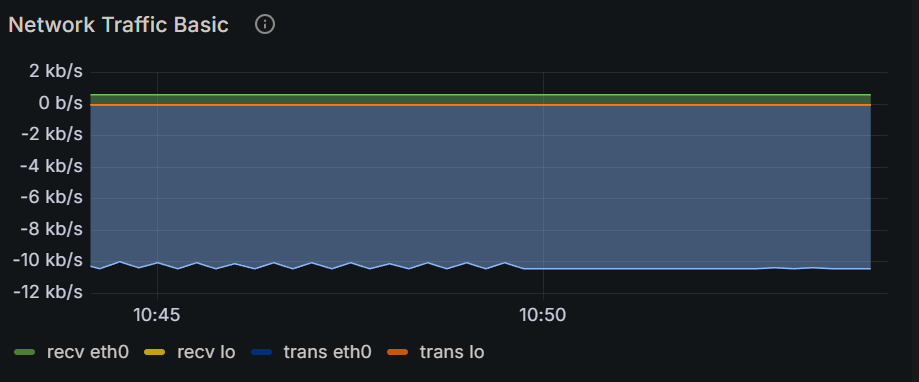

Source data for this figure (header and first rows):
Time, recv eth0, recv lo, trans eth0, trans lo
2024-12-16 10:44:00, 588 b/s, 0 b/s, 10.1 kb/s, 0 b/s
2024-12-16 10:44:15, 607 b/s, 0 b/s, 10.4 kb/s, 0 b/s
2024-12-16 10:44:30, 582 b/s, 0 b/s, 9.99 kb/s, 0 b/s
2024-12-16 10:44:45, 607 b/s, 0 b/s, 10.4 kb/s, 0 b/s
2024-12-16 10:45:00, 584 b/s, 0 b/s, 10.0 kb/s, 0 b/s
2024-12-16 10:45:15, 607 b/s, 0 b/s, 10.4 kb/s, 0 b/s
2024-12-16 10:45:30, 585 b/s, 0 b/s, 10.0 kb/s, 0 b/s
2024-12-16 10:45:45, 607 b/s, 0 b/s, 10.4 kb/s, 0 b/s
2024-12-16 10:46:00, 588 b/s, 0 b/s, 10.1 kb/s, 0 b/s
2024-12-16 10:46:15, 607 b/s, 0 b/s, 10.4 kb/s, 0 b/s
2024-12-16 10:46:30, 584 b/s, 0 b/s, 10.0 kb/s, 0 b/s
2024-12-16 10:46:45, 607 b/s, 0 b/s, 10.4 kb/s, 0 b/s
2024-12-16 10:47:00, 588 b/s, 0 b/s, 10.1 kb/s, 0 b/s
2024-12-16 10:47:15, 607 b/s, 0 b/s, 10.4 kb/s, 0 b/s
2024-12-16 10:47:30, 587 b/s, 0 b/s, 10.1 kb/s, 0 b/s
2024-12-16 10:47:45, 607 b/s, 0 b/s, 10.4 kb/s, 0 b/s
2024-12-16 10:48:00, 590 b/s, 0 b/s, 10.1 kb/s, 0 b/s
2024-12-16 10:48:15, 607 b/s, 0 b/s, 10.4 kb/s, 0 b/s
2024-12-16 10:48:30, 586 b/s, 0 b/s, 10.1 kb/s, 0 b/s
2024-12-16 10:48:45, 607 b/s, 0 b/s, 10.4 kb/s, 0 b/s
2024-12-16 10:49:00, 586 b/s, 0 b/s, 10.1 kb/s, 0 b/s
2024-12-16 10:49:15, 607 b/s, 0 b/s, 10.4 kb/s, 0 b/s
2024-12-16 10:49:30, 586 b/s, 0 b/s, 10.1 kb/s, 0 b/s
2024-12-16 10:49:45, 607 b/s, 0 b/s, 10.4 kb/s, 0 b/s
2024-12-16 10:50:00, 607 b/s, 0 b/s, 10.4 kb/s, 0 b/s
2024-12-16 10:50:15, 607 b/s, 0 b/s, 10.4 kb/s, 0 b/s
2024-12-16 10:50:30, 607 b/s, 0 b/s, 10.4 kb/s, 0 b/s
2024-12-16 10:50:45, 607 b/s, 0 b/s, 10.4 kb/s, 0 b/s
2024-12-16 10:51:00, 607 b/s, 0 b/s, 10.4 kb/s, 0 b/s
2024-12-16 10:51:15, 607 b/s, 0 b/s, 10.4 kb/s, 0 b/s
2024-12-16 10:51:30, 607 b/s, 0 b/s, 10.4 kb/s, 0 b/s
2024-12-16 10:51:45, 607 b/s, 0 b/s, 10.4 kb/s, 0 b/s
2024-12-16 10:52:00, 607 b/s, 0 b/s, 10.4 kb/s, 0 b/s
2024-12-16 10:52:15, 607 b/s, 0 b/s, 10.4 kb/s, 0 b/s
2024-12-16 10:52:30, 607 b/s, 0 b/s, 10.4 kb/s, 0 b/s
2024-12-16 10:52:45, 607 b/s, 0 b/s, 10.4 kb/s, 0 b/s
2024-12-16 10:53:00, 607 b/s, 0 b/s, 10.4 kb/s, 0 b/s
2024-12-16 10:53:15, 607 b/s, 0 b/s, 10.4 kb/s, 0 b/s
2024-12-16 10:53:30, 607 b/s, 0 b/s, 10.4 kb/s, 0 b/s
2024-12-16 10:53:45, 607 b/s, 0 b/s, 10.4 kb/s, 0 b/s
2024-12-16 10:54:00, 607 b/s, 0 b/s, 10.4 kb/s, 0 b/s
2024-12-16 10:54:15, 607 b/s, 0 b/s, 10.5 kb/s, 0 b/s
